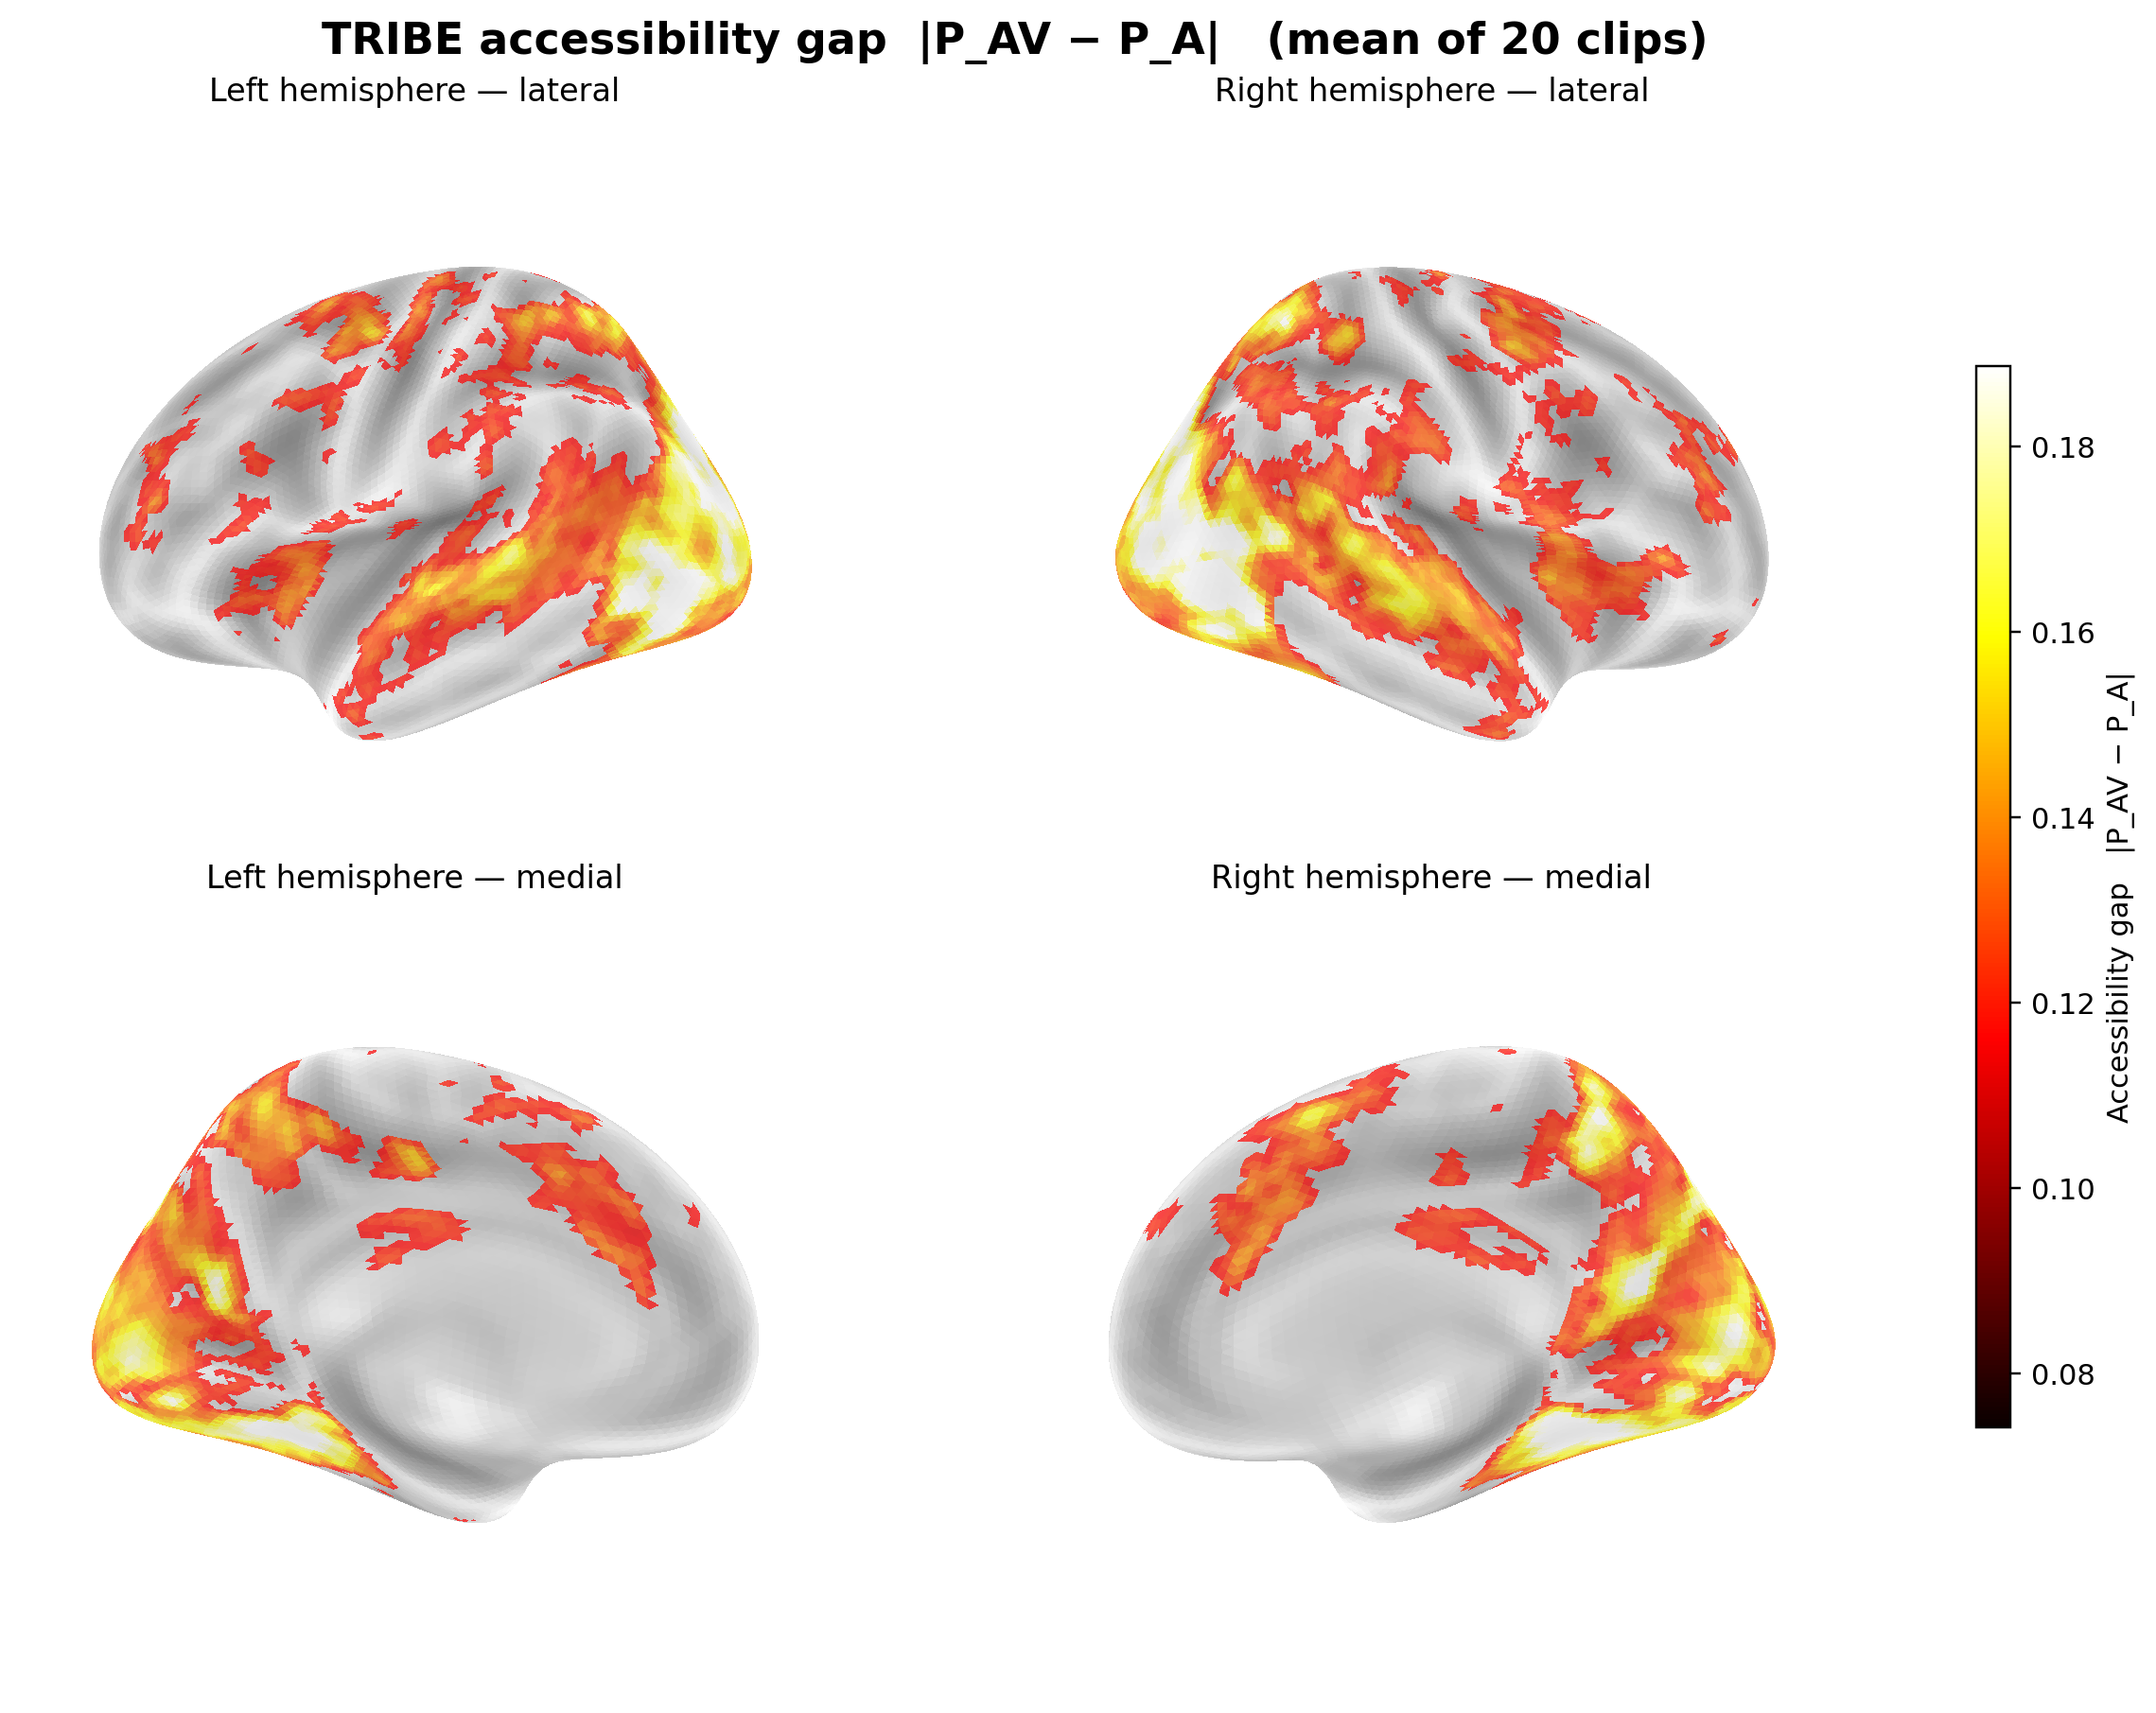

The data file committed next to this chart (first rows):
vertex, mean_gap
0, 0.1151
1, 0.1228
2, 0.05784
3, 0.06612
4, 0.07233
5, 0.06494
6, 0.1571
7, 0.1062
8, 0.02748
9, 0.05539
10, 0.1061
11, 0.03287
12, 0.05188
13, 0.06341
14, 0.04326
15, 0.06755
16, 0.07155
17, 0.03993
18, 0.05433
19, 0.03741
20, 0.06984
21, 0.06054
22, 0.0438
23, 0.05008
24, 0.03968
25, 0.0217
26, 0.08606
27, 0.0522
28, 0.0543
29, 0.06557
30, 0.05177
31, 0.06514
32, 0.2081
33, 0.1003
34, 0.1613
35, 0.0492
36, 0.04097
37, 0.0511
38, 0.03905
39, 0.03041
40, 0.09037
41, 0.06184
42, 0.07707
43, 0.06871
44, 0.1147
45, 0.07423
46, 0.0645
47, 0.08954
48, 0.07475
49, 0.0613
50, 0.04824
51, 0.0887
52, 0.03315
53, 0.05879
54, 0.0638
55, 0.07378
56, 0.04295
57, 0.05303
58, 0.04642
59, 0.0606
... 20,424 more rows
